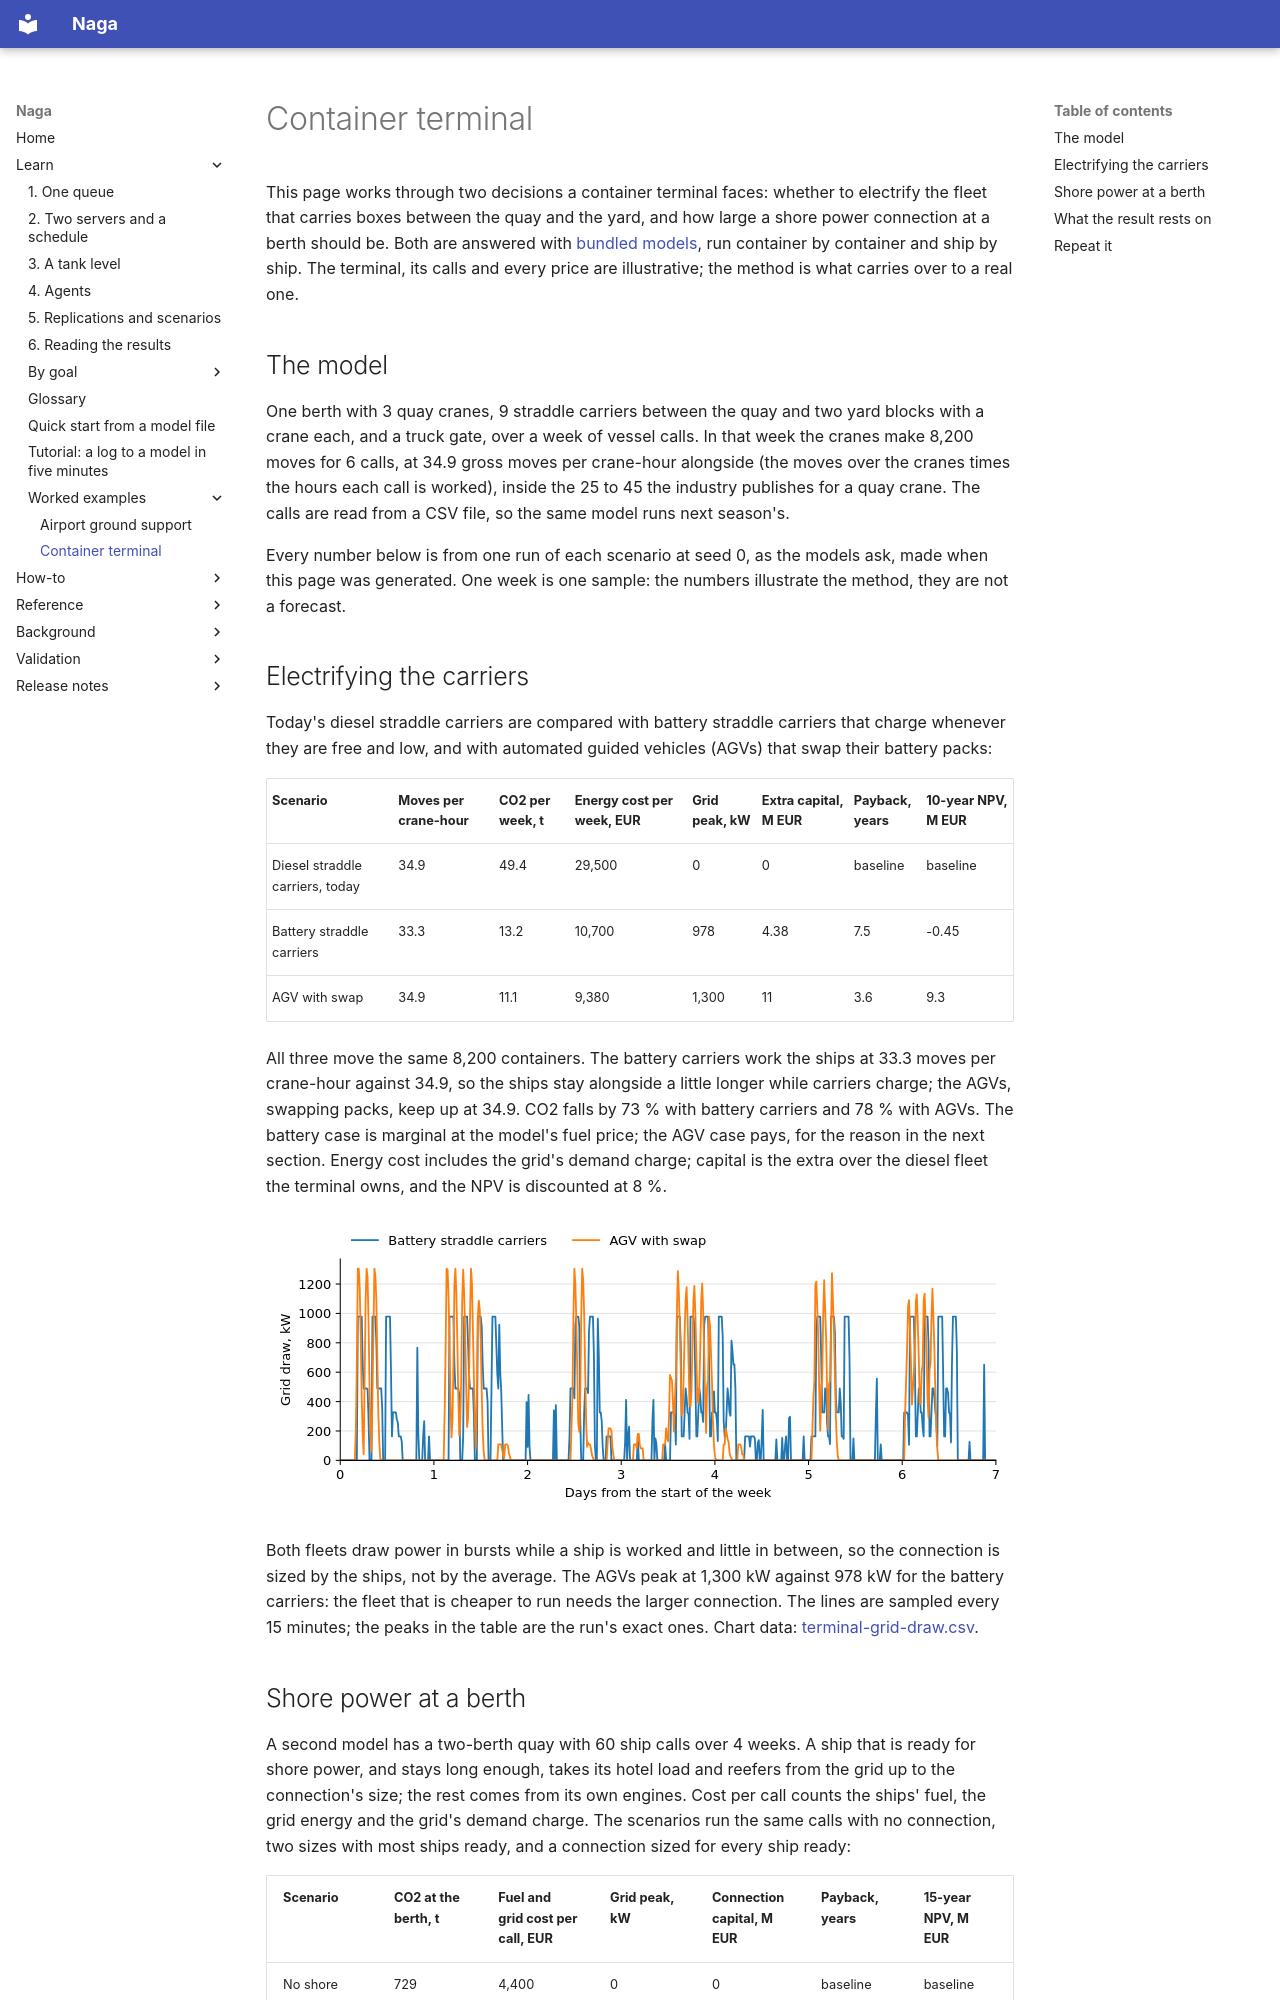

repository: TheMattHub/naga · page: worked-examples/container-terminal.html · generator: mkdocs

<!-- GENERATED by tools/gen_engine_docs.py -- do not edit by hand. -->
<!-- Regenerate with: python tools/gen_engine_docs.py -->

# Container terminal

This page works through two decisions a container terminal faces: whether to electrify the fleet that carries boxes between the quay and the yard, and how large a shore power connection at a berth should be. Both are answered with [bundled models](../gallery/index.md), run container by container and ship by ship. The terminal, its calls and every price are illustrative; the method is what carries over to a real one.

## The model

One berth with 3 quay cranes, 9 straddle carriers between the quay and two yard blocks with a crane each, and a truck gate, over a week of vessel calls. In that week the cranes make 8,200 moves for 6 calls, at 34.9 gross moves per crane-hour alongside (the moves over the cranes times the hours each call is worked), inside the 25 to 45 the industry publishes for a quay crane. The calls are read from a CSV file, so the same model runs next season's.

Every number below is from one run of each scenario at seed 0, as the models ask, made when this page was generated. One week is one sample: the numbers illustrate the method, they are not a forecast.

## Electrifying the carriers

Today's diesel straddle carriers are compared with battery straddle carriers that charge whenever they are free and low, and with automated guided vehicles (AGVs) that swap their battery packs:

| Scenario | Moves per crane-hour | CO2 per week, t | Energy cost per week, EUR | Grid peak, kW | Extra capital, M EUR | Payback, years | 10-year NPV, M EUR |
|---|---|---|---|---|---|---|---|
| Diesel straddle carriers, today | 34.9 | 49.4 | 29,500 | 0 | 0 | baseline | baseline |
| Battery straddle carriers | 33.3 | 13.2 | 10,700 | 978 | 4.38 | 7.5 | -0.45 |
| AGV with swap | 34.9 | 11.1 | 9,380 | 1,300 | 11 | 3.6 | 9.3 |

All three move the same 8,200 containers. The battery carriers work the ships at 33.3 moves per crane-hour against 34.9, so the ships stay alongside a little longer while carriers charge; the AGVs, swapping packs, keep up at 34.9. CO2 falls by 73 % with battery carriers and 78 % with AGVs. The battery case is marginal at the model's fuel price; the AGV case pays, for the reason in the next section. Energy cost includes the grid's demand charge; capital is the extra over the diesel fleet the terminal owns, and the NPV is discounted at 8 %.

![Grid draw over the week, battery straddle carriers against AGVs with swap](img/terminal-grid-draw.svg)

Both fleets draw power in bursts while a ship is worked and little in between, so the connection is sized by the ships, not by the average. The AGVs peak at 1,300 kW against 978 kW for the battery carriers: the fleet that is cheaper to run needs the larger connection. The lines are sampled every 15 minutes; the peaks in the table are the run's exact ones. Chart data: [terminal-grid-draw.csv](data/terminal-grid-draw.csv).
